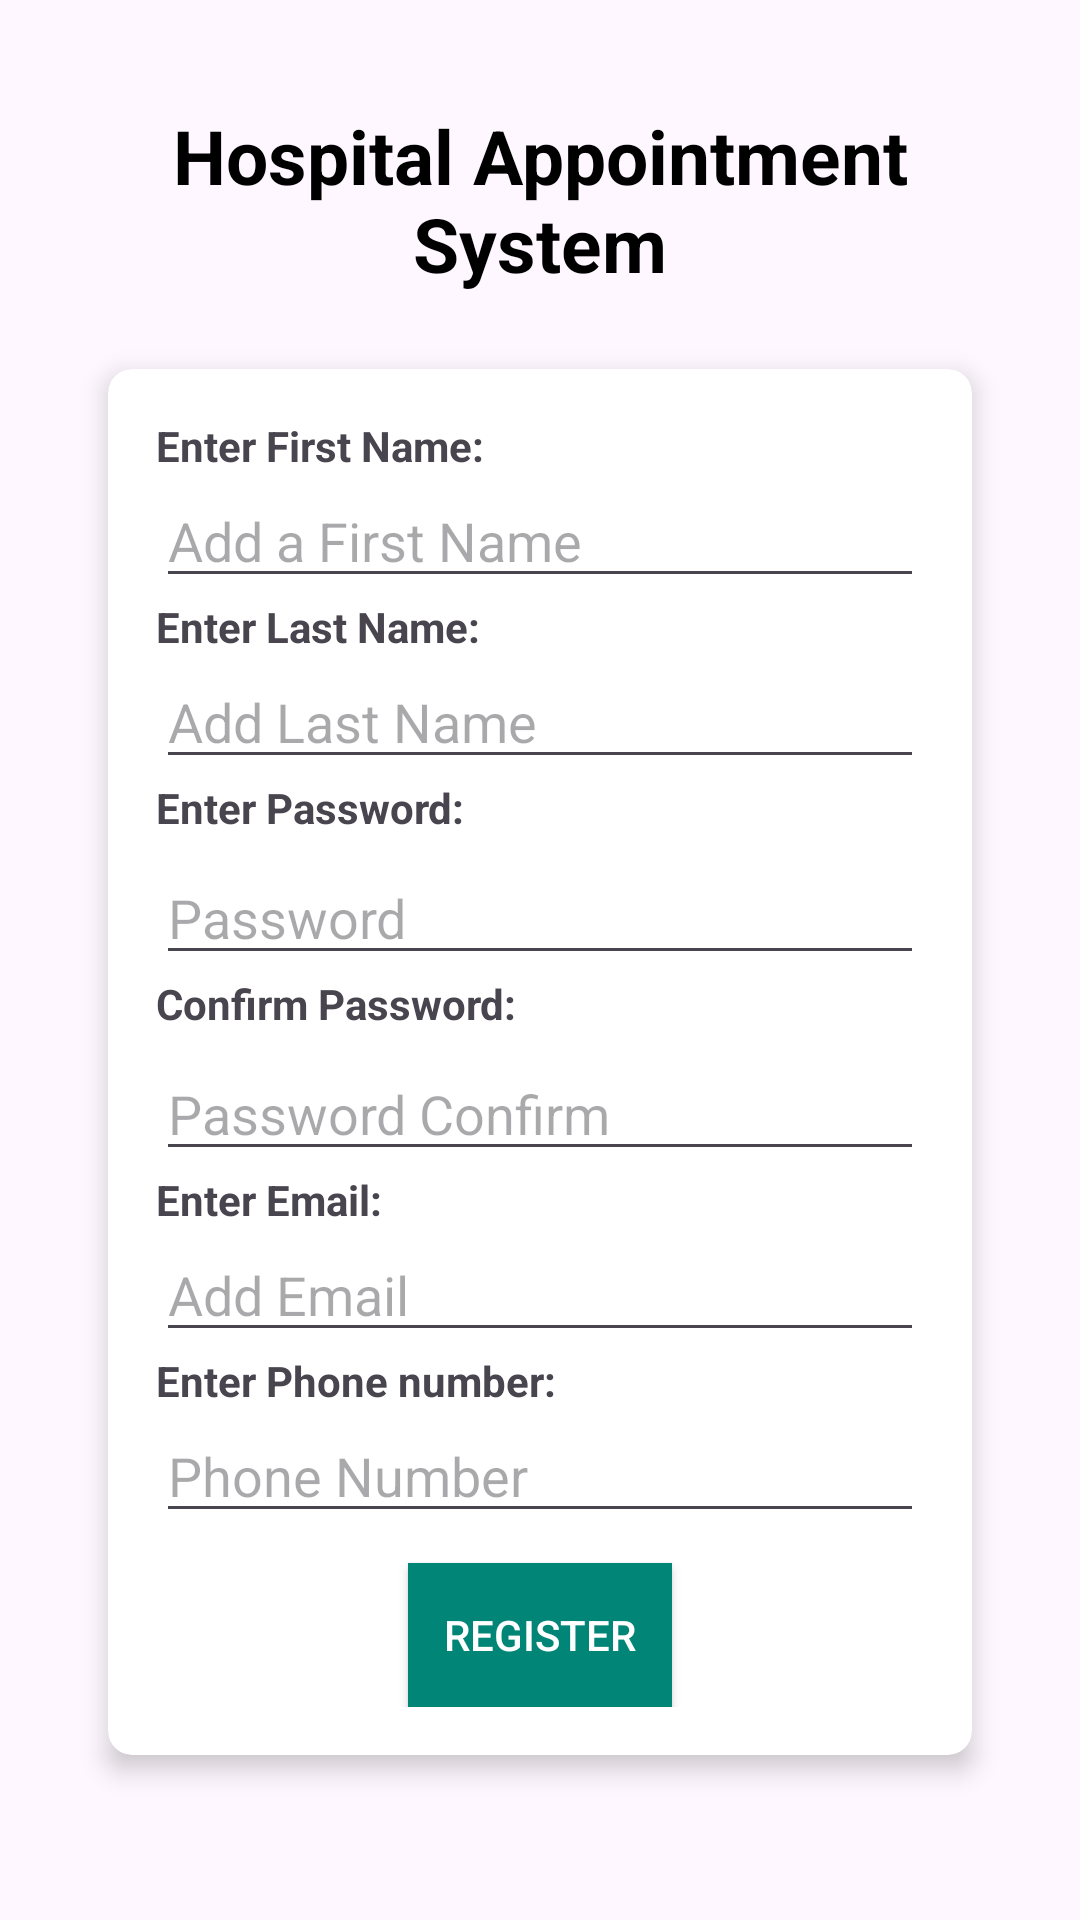

Android layout source for this screen:
<!-- AndroidManifest.xml: application theme Theme.HospitalAppointmentSystem -->
<!-- res/layout/activity_register.xml -->
<?xml version="1.0" encoding="utf-8"?>
<ScrollView xmlns:android="http://schemas.android.com/apk/res/android"
            xmlns:app="http://schemas.android.com/apk/res-auto"
            xmlns:tools="http://schemas.android.com/tools"
            android:layout_width="match_parent"
            android:layout_height="match_parent"
            android:background="@drawable/gradient_bg"
            tools:context=".RegisterActivity">

    <LinearLayout
            android:layout_width="match_parent"
            android:layout_height="wrap_content"
            android:orientation="vertical"
            android:layout_gravity="center"
            android:padding="16dp">

        <TextView
                android:id="@+id/tv_app_name"
                android:layout_width="match_parent"
                android:layout_height="wrap_content"
                android:layout_marginBottom="5dp"
                android:text="@string/app_name"
                android:gravity="center"
                android:textColor="@android:color/black"
                android:textSize="25sp"
                android:textStyle="bold" />

    <androidx.cardview.widget.CardView
            android:id="@+id/cv_main"
            android:layout_width="match_parent"
            android:layout_height="wrap_content"
            android:layout_margin="20dp"
            android:background="@color/white"
            app:cardCornerRadius="8dp"
            app:cardElevation="5dp">

    <LinearLayout
            android:layout_width="match_parent"
            android:layout_height="wrap_content"
            android:orientation="vertical"
            android:padding="16dp">


        <TextView
                android:text="Enter First Name: "
                android:layout_width="match_parent"
                android:layout_height="wrap_content"
                android:layout_gravity="center"
                android:fontFamily="sans-serif"
                android:textStyle="bold"/>

        <EditText
                android:id="@+id/edit_text_first_name"
                android:layout_width="match_parent"
                android:layout_height="wrap_content"
                android:hint="Add a First Name"
                android:maxLines="1"
                android:singleLine="true"/>

        <TextView
                android:text="Enter Last Name: "
                android:layout_width="match_parent"
                android:layout_height="wrap_content"
                android:layout_gravity="center"
                android:fontFamily="sans-serif"
                android:textStyle="bold"/>

        <EditText
                android:id="@+id/edit_text_last_name"
                android:layout_width="match_parent"
                android:layout_height="wrap_content"
                android:hint="Add Last Name"
                android:maxLines="1"
                android:singleLine="true"/>

        <TextView
                android:text="Enter Password: "
                android:layout_width="match_parent"
                android:layout_height="wrap_content"
                android:layout_marginBottom="5dp"
                android:layout_gravity="center"
                android:fontFamily="sans-serif"
                android:textStyle="bold"/>

        <EditText
                android:id="@+id/edit_text_password_register"
                android:layout_width="match_parent"
                android:layout_height="wrap_content"
                android:hint="Password"
                android:inputType="textPassword"
                android:maxLines="1"
                android:singleLine="true"/>

        <TextView
                android:text="Confirm Password: "
                android:layout_width="match_parent"
                android:layout_height="wrap_content"
                android:layout_marginBottom="5dp"
                android:layout_gravity="center"
                android:fontFamily="sans-serif"
                android:textStyle="bold"/>

        <EditText
                android:id="@+id/edit_text_password_confirm"
                android:layout_width="match_parent"
                android:layout_height="wrap_content"
                android:hint="Password Confirm"
                android:inputType="textPassword"
                android:maxLines="1"
                android:singleLine="true"/>

        <TextView
                android:text="Enter Email: "
                android:layout_width="match_parent"
                android:layout_height="wrap_content"
                android:layout_gravity="center"
                android:fontFamily="sans-serif"
                android:textStyle="bold"/>

        <EditText
                android:id="@+id/edit_text_email"
                android:layout_width="match_parent"
                android:layout_height="wrap_content"
                android:hint="Add Email"
                android:maxLines="1"
                android:singleLine="true"
                android:inputType="textEmailAddress"/>

        <TextView
                android:text="Enter Phone number: "
                android:layout_width="match_parent"
                android:layout_height="wrap_content"
                android:layout_gravity="center"
                android:fontFamily="sans-serif"
                android:textStyle="bold"/>

        <EditText
                android:id="@+id/edit_text_phone_register"
                android:layout_width="match_parent"
                android:layout_height="wrap_content"
                android:hint="Phone Number"
                android:maxLines="1"
                android:singleLine="true"
                android:inputType="number"/>

        <Button
                android:id="@+id/button_register_add_user"
                android:layout_width="wrap_content"
                android:layout_height="wrap_content"
                android:layout_marginTop="10dp"
                android:padding="10dp"
                android:text="Register"
                android:layout_gravity="center"
                android:textColor="#ffffff"
                android:background="#008577"/>



    </LinearLayout>

</androidx.cardview.widget.CardView>

    </LinearLayout>

</ScrollView>
<!-- resources referenced by this layout -->
<resources>
  <string name="app_name">Hospital Appointment System</string>
  <style name="Theme.HospitalAppointmentSystem" parent="Base.Theme.HospitalAppointmentSystem" />
  <style name="Base.Theme.HospitalAppointmentSystem" parent="Theme.Material3.DayNight.NoActionBar">
          
          
      </style>
  <!-- not gathered from this repository: default colours our renderer supplied (Android Studio template values) -->
  <color name="white">#FFFFFFFF</color>
</resources>
